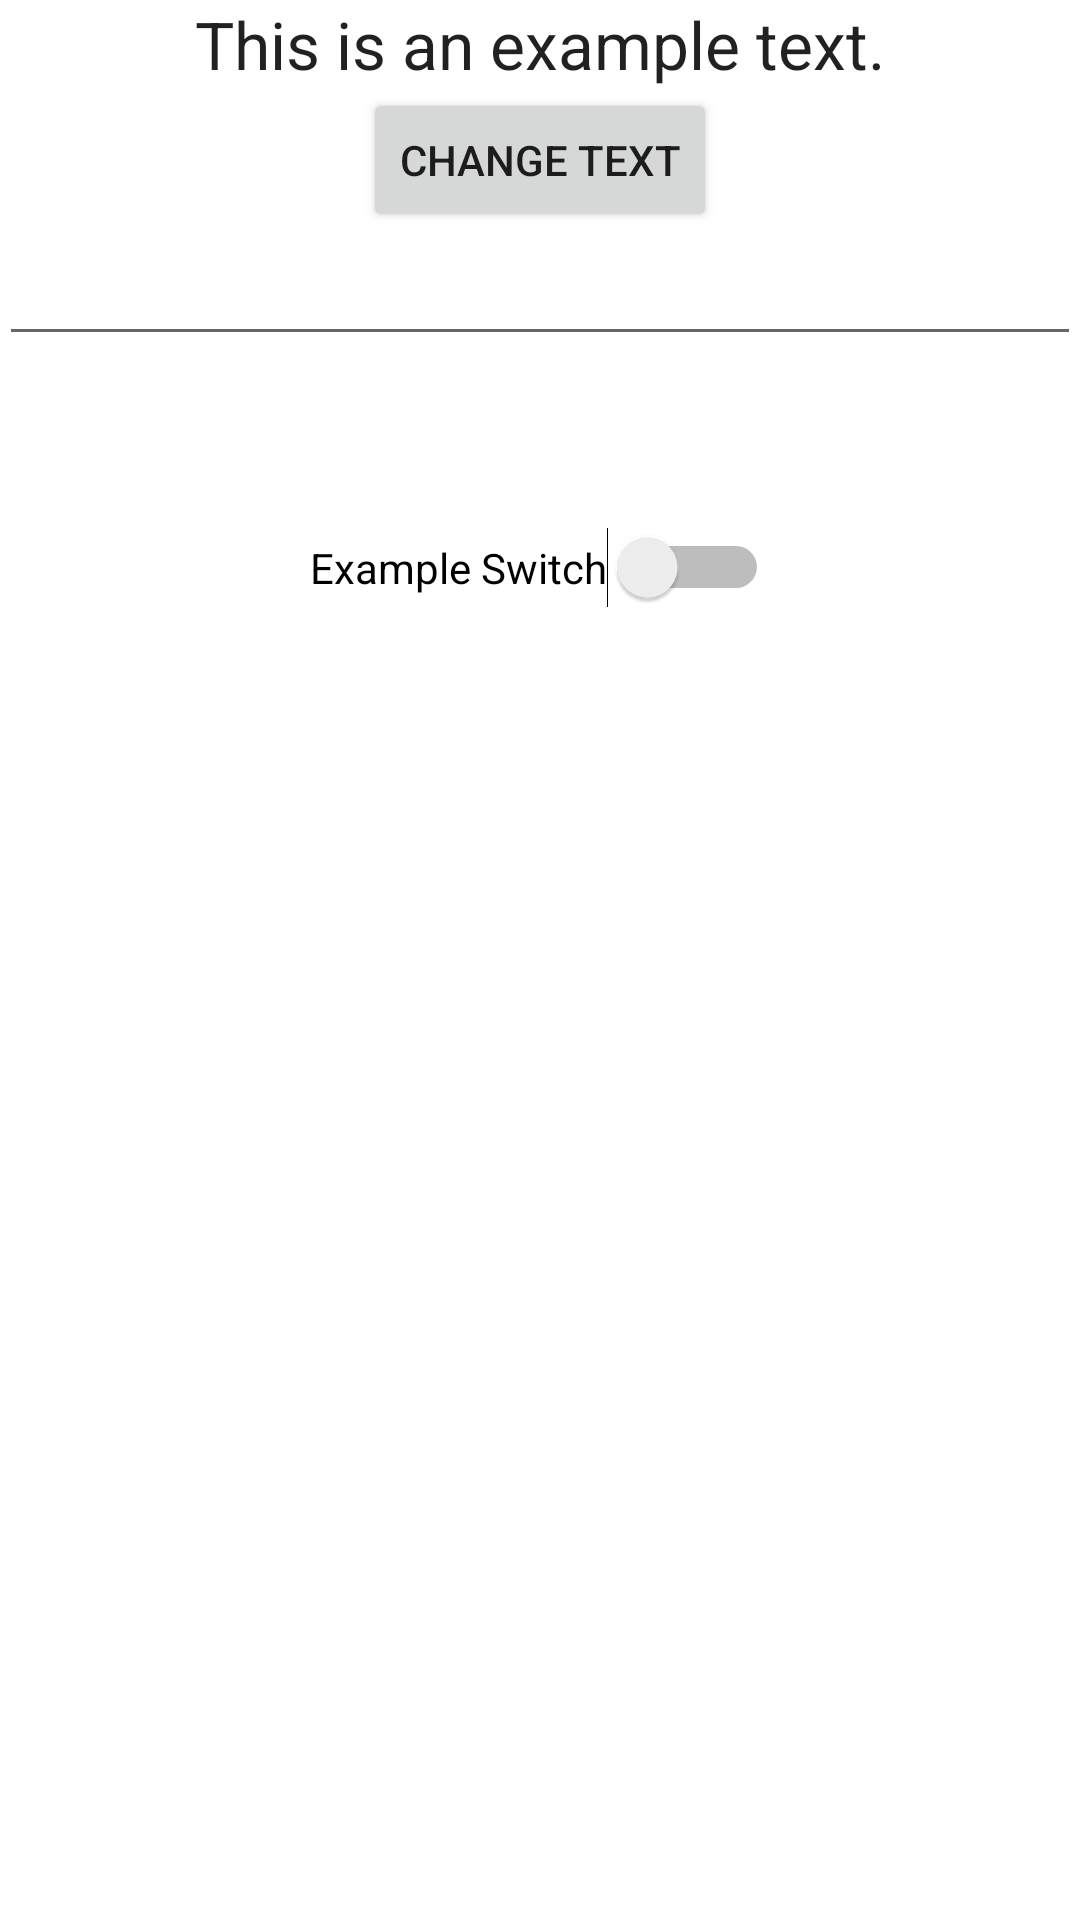

Write the Android layout XML for this screen, with the resource values it uses.
<!-- AndroidManifest.xml: application theme AppTheme -->
<!-- res/layout/fragment_main.xml -->
<RelativeLayout xmlns:android="http://schemas.android.com/apk/res/android"
    xmlns:tools="http://schemas.android.com/tools" android:layout_width="match_parent"
    android:layout_height="match_parent" android:paddingLeft="@dimen/activity_horizontal_margin"
    android:paddingRight="@dimen/activity_horizontal_margin"
    android:paddingTop="@dimen/activity_vertical_margin"
    android:paddingBottom="@dimen/activity_vertical_margin"
    tools:context=".MainActivity$PlaceholderFragment">

    <TextView
        android:layout_width="wrap_content"
        android:layout_height="wrap_content"
        android:textAppearance="?android:attr/textAppearanceLarge"
        android:text="@string/example_text_before"
        android:id="@+id/exampleText"
        android:layout_alignParentTop="true"
        android:layout_centerHorizontal="true" />

    <Button
        android:layout_width="wrap_content"
        android:layout_height="wrap_content"
        android:text="@string/example_text_button"
        android:id="@+id/exampleButton"
        android:layout_below="@id/exampleText"
        android:layout_centerHorizontal="true" />

    <EditText
        android:layout_width="match_parent"
        android:layout_height="wrap_content"
        android:layout_marginTop="@dimen/activity_vertical_margin"
        android:id="@+id/exampleEditText"
        android:layout_below="@id/exampleButton" />

    <Switch
        android:layout_width="wrap_content"
        android:layout_height="wrap_content"
        android:text="@string/example_switch_label"
        android:id="@+id/exampleSwitch"
        android:layout_below="@+id/exampleEditText"
        android:layout_centerHorizontal="true"
        android:layout_marginTop="57dp"
        android:checked="false" />
</RelativeLayout>
<!-- resources referenced by this layout -->
<resources>
  <string name="example_switch_label">Example Switch</string>
  <string name="example_text_before">This is an example text.</string>
  <string name="example_text_button">Change Text</string>
</resources>
